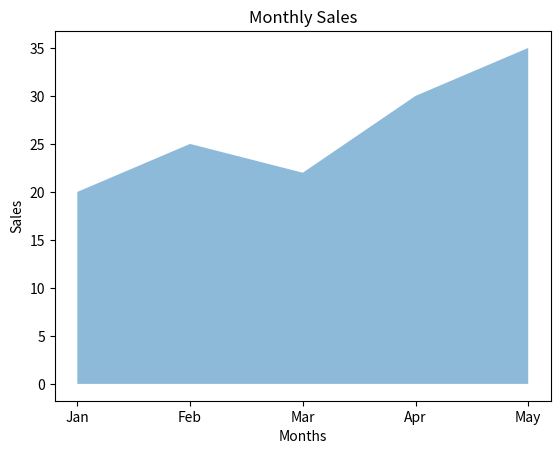

Here is the Python script that generated this plot:
import matplotlib.pyplot as plt

months = ["Jan", "Feb", "Mar", "Apr", "May"]
sales = [20, 25, 22, 30, 35]

plt.fill_between(months, sales, alpha=0.5)

plt.xlabel("Months")
plt.ylabel("Sales")
plt.title("Monthly Sales")

plt.show()
